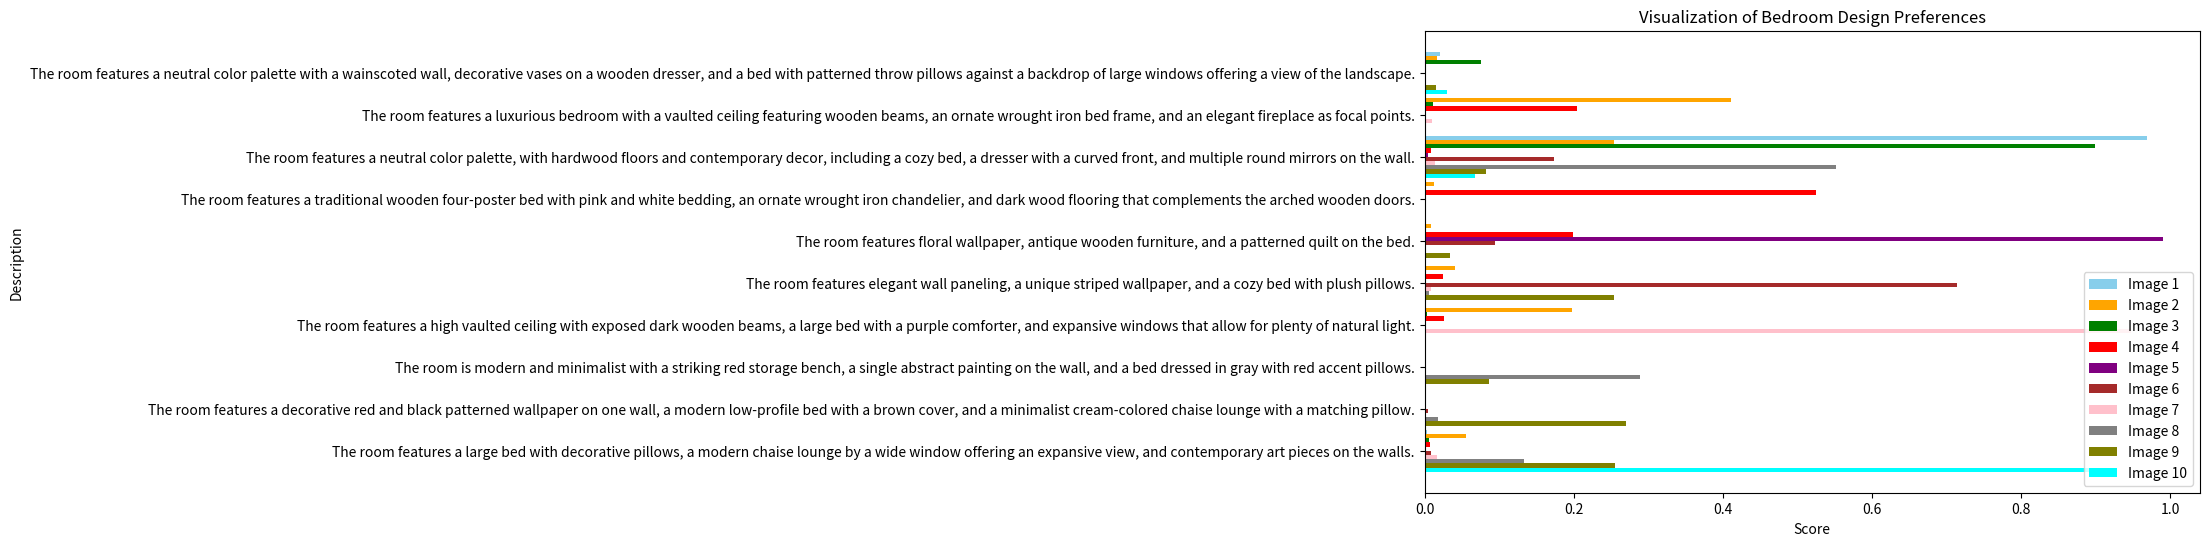

Here is the Python script that generated this plot:
import matplotlib.pyplot as plt
import numpy as np


data = [
    {
        "label": "The room features a neutral color palette with a wainscoted wall, decorative vases on a wooden dresser, and a bed with patterned throw pillows against a backdrop of large windows offering a view of the landscape.",
        "image1_score": 0.020824531093239784,
        "image2_score": 0.017061607912182808,
        "image3_score": 0.0756632536649704,
        "image4_score": 0.002530330792069435,
        "image5_score": 0.00043176888721063733,
        "image6_score": 0.0013439827598631382,
        "image7_score": 0.002168673789128661,
        "image8_score": 0.0006245629629120231,
        "image9_score": 0.015007242560386658,
        "image10_score": 0.02980458177626133,
    },
    {
        "label": "The room features a luxurious bedroom with a vaulted ceiling featuring wooden beams, an ornate wrought iron bed frame, and an elegant fireplace as focal points.",
        "image1_score": 0.002409138949587941,
        "image2_score": 0.4109475910663605,
        "image3_score": 0.01116167102009058,
        "image4_score": 0.2042691707611084,
        "image5_score": 0.0003148062387481332,
        "image6_score": 0.0016618367517367005,
        "image7_score": 0.00974956713616848,
        "image8_score": 0.0003341578703839332,
        "image9_score": 0.00045959794078953564,
        "image10_score": 0.00042106900946237147,
    },
    {
        "label": "The room features a neutral color palette, with hardwood floors and contemporary decor, including a cozy bed, a dresser with a curved front, and multiple round mirrors on the wall.",
        "image1_score": 0.9693500399589539,
        "image2_score": 0.2537890672683716,
        "image3_score": 0.8995612859725952,
        "image4_score": 0.009333834983408451,
        "image5_score": 0.004350036382675171,
        "image6_score": 0.17378686368465424,
        "image7_score": 0.013550606556236744,
        "image8_score": 0.5517884492874146,
        "image9_score": 0.08297012001276016,
        "image10_score": 0.06821490824222565,
    },
    {
        "label": "The room features a traditional wooden four-poster bed with pink and white bedding, an ornate wrought iron chandelier, and dark wood flooring that complements the arched wooden doors.",
        "image1_score": 2.3782595235388726e-05,
        "image2_score": 0.013125627301633358,
        "image3_score": 7.248015754157677e-05,
        "image4_score": 0.5247419476509094,
        "image5_score": 0.0021342711988836527,
        "image6_score": 0.0002774613385554403,
        "image7_score": 0.0007609146414324641,
        "image8_score": 2.798269451886881e-05,
        "image9_score": 0.00012486003106459975,
        "image10_score": 4.950151833327254e-06,
    },
    {
        "label": "The room features floral wallpaper, antique wooden furniture, and a patterned quilt on the bed.",
        "image1_score": 0.00014578891568817198,
        "image2_score": 0.008019357919692993,
        "image3_score": 0.0002762342628557235,
        "image4_score": 0.19923987984657288,
        "image5_score": 0.9901738166809082,
        "image6_score": 0.09432242065668106,
        "image7_score": 0.00015586495283059776,
        "image8_score": 0.001132698031142354,
        "image9_score": 0.033870212733745575,
        "image10_score": 6.064567060093395e-06,
    },
    {
        "label": "The room features elegant wall paneling, a unique striped wallpaper, and a cozy bed with plush pillows.",
        "image1_score": 0.0015345084248110652,
        "image2_score": 0.041543953120708466,
        "image3_score": 0.002577617997303605,
        "image4_score": 0.025007717311382294,
        "image5_score": 0.0013848053058609366,
        "image6_score": 0.7145559787750244,
        "image7_score": 0.008063043467700481,
        "image8_score": 0.005350988823920488,
        "image9_score": 0.2543565332889557,
        "image10_score": 0.001001012627966702,
    },
    {
        "label": "The room features a high vaulted ceiling with exposed dark wooden beams, a large bed with a purple comforter, and expansive windows that allow for plenty of natural light.",
        "image1_score": 0.0002924066793639213,
        "image2_score": 0.1978902816772461,
        "image3_score": 0.003589167958125472,
        "image4_score": 0.025689486414194107,
        "image5_score": 8.834222171572037e-06,
        "image6_score": 8.122958388412371e-05,
        "image7_score": 0.9481136202812195,
        "image8_score": 0.0002631493844091892,
        "image9_score": 0.0002331771538592875,
        "image10_score": 0.0003606426471378654,
    },
    {
        "label": "The room is modern and minimalist with a striking red storage bench, a single abstract painting on the wall, and a bed dressed in gray with red accent pillows.",
        "image1_score": 0.0015652155270799994,
        "image2_score": 0.00023456399503629655,
        "image3_score": 0.0007277094991877675,
        "image4_score": 1.469549533794634e-05,
        "image5_score": 4.035301117255585e-06,
        "image6_score": 8.570060163037851e-05,
        "image7_score": 4.176422589807771e-05,
        "image8_score": 0.2893419563770294,
        "image9_score": 0.08657743781805038,
        "image10_score": 0.0005800127401016653,
    },
    {
        "label": "The room features a decorative red and black patterned wallpaper on one wall, a modern low-profile bed with a brown cover, and a minimalist cream-colored chaise lounge with a matching pillow.",
        "image1_score": 0.0007498865015804768,
        "image2_score": 0.0022271033376455307,
        "image3_score": 0.0007829820387996733,
        "image4_score": 0.002288930118083954,
        "image5_score": 0.0008359201601706445,
        "image6_score": 0.004924202803522348,
        "image7_score": 0.00028114535962231457,
        "image8_score": 0.01799898035824299,
        "image9_score": 0.27081483602523804,
        "image10_score": 0.00042232131818309426,
    },
    {
        "label": "The room features a large bed with decorative pillows, a modern chaise lounge by a wide window offering an expansive view, and contemporary art pieces on the walls.",
        "image1_score": 0.0031047919765114784,
        "image2_score": 0.05516090989112854,
        "image3_score": 0.005587554071098566,
        "image4_score": 0.0068840449675917625,
        "image5_score": 0.00036169757368043065,
        "image6_score": 0.008960291743278503,
        "image7_score": 0.01711474545300007,
        "image8_score": 0.13313709199428558,
        "image9_score": 0.2555859386920929,
        "image10_score": 0.8991844058036804,
    },
]


# ラベルとスコアを抽出
labels = [item["label"] for item in data]
scores_image = [[item[f"image{i+1}_score"] for i in range(10)] for item in data]

# 描画
plt.figure(figsize=(10, 6))

y = np.arange(len(labels))  # ラベルの位置
width = 0.1  # バーの幅

colors = [
    "skyblue",
    "orange",
    "green",
    "red",
    "purple",
    "brown",
    "pink",
    "gray",
    "olive",
    "cyan",
]
for i in range(10):
    plt.barh(
        y - width * 4.5 + width * i,
        [scores[i] for scores in scores_image],
        width,
        color=colors[i],
        label=f"Image {i+1}",
    )

plt.xlabel("Score")
plt.ylabel("Description")
plt.title("Visualization of Bedroom Design Preferences")
plt.yticks(y, labels)  # y軸のラベルを設定
plt.legend()  # 凡例を表示
plt.gca().invert_yaxis()  # Y軸を反転させる
plt.show()


# for item in data:
#     item["label"] = ", ".join(item["label"])
# # ラベルとスコアを抽出
# labels = [item["label"] for item in data]
# scores_image1 = [item["image1_score"] for item in data]
# scores_image2 = [item["image2_score"] for item in data]
# scores_image3 = [item["image3_score"] for item in data]
# scores_image4 = [item["image4_score"] for item in data]

# # 描画
# plt.figure(figsize=(10, 6))

# y = np.arange(len(labels))  # ラベルの位置
# width = 0.2  # バーの幅

# plt.barh(y - width * 1.5, scores_image1, width, color="skyblue", label="Image 1")
# plt.barh(y - width / 2, scores_image2, width, color="orange", label="Image 2")
# plt.barh(y + width / 2, scores_image3, width, color="green", label="Image 3")
# plt.barh(y + width * 1.5, scores_image4, width, color="red", label="Image 4")

# plt.xlabel("Score")
# plt.ylabel("Description")
# plt.title("Visualization of Bedroom Design Preferences")
# plt.yticks(y, labels)  # y軸のラベルを設定
# plt.legend()  # 凡例を表示
# plt.gca().invert_yaxis()  # Y軸を反転させる
# plt.show()


def show(data):
    # ラベルとスコアを抽出
    labels = [item["label"] for item in data]
    scores_image1 = [item["image1_score"] for item in data]
    scores_image2 = [item["image2_score"] for item in data]
    scores_image3 = [item["image3_score"] for item in data]
    scores_image4 = [item["image4_score"] for item in data]

    # 描画
    plt.figure(figsize=(10, 6))

    y = np.arange(len(labels))  # ラベルの位置
    width = 0.2  # バーの幅

    plt.barh(y - width * 1.5, scores_image1, width, color="skyblue", label="Image 1")
    plt.barh(y - width / 2, scores_image2, width, color="orange", label="Image 2")
    plt.barh(y + width / 2, scores_image3, width, color="green", label="Image 3")
    plt.barh(y + width * 1.5, scores_image4, width, color="red", label="Image 4")

    plt.xlabel("Score")
    plt.ylabel("Description")
    plt.title("Visualization of Bedroom Design Preferences")
    plt.yticks(y, labels)  # y軸のラベルを設定
    plt.legend()  # 凡例を表示
    plt.gca().invert_yaxis()  # Y軸を反転させる
    plt.show()
